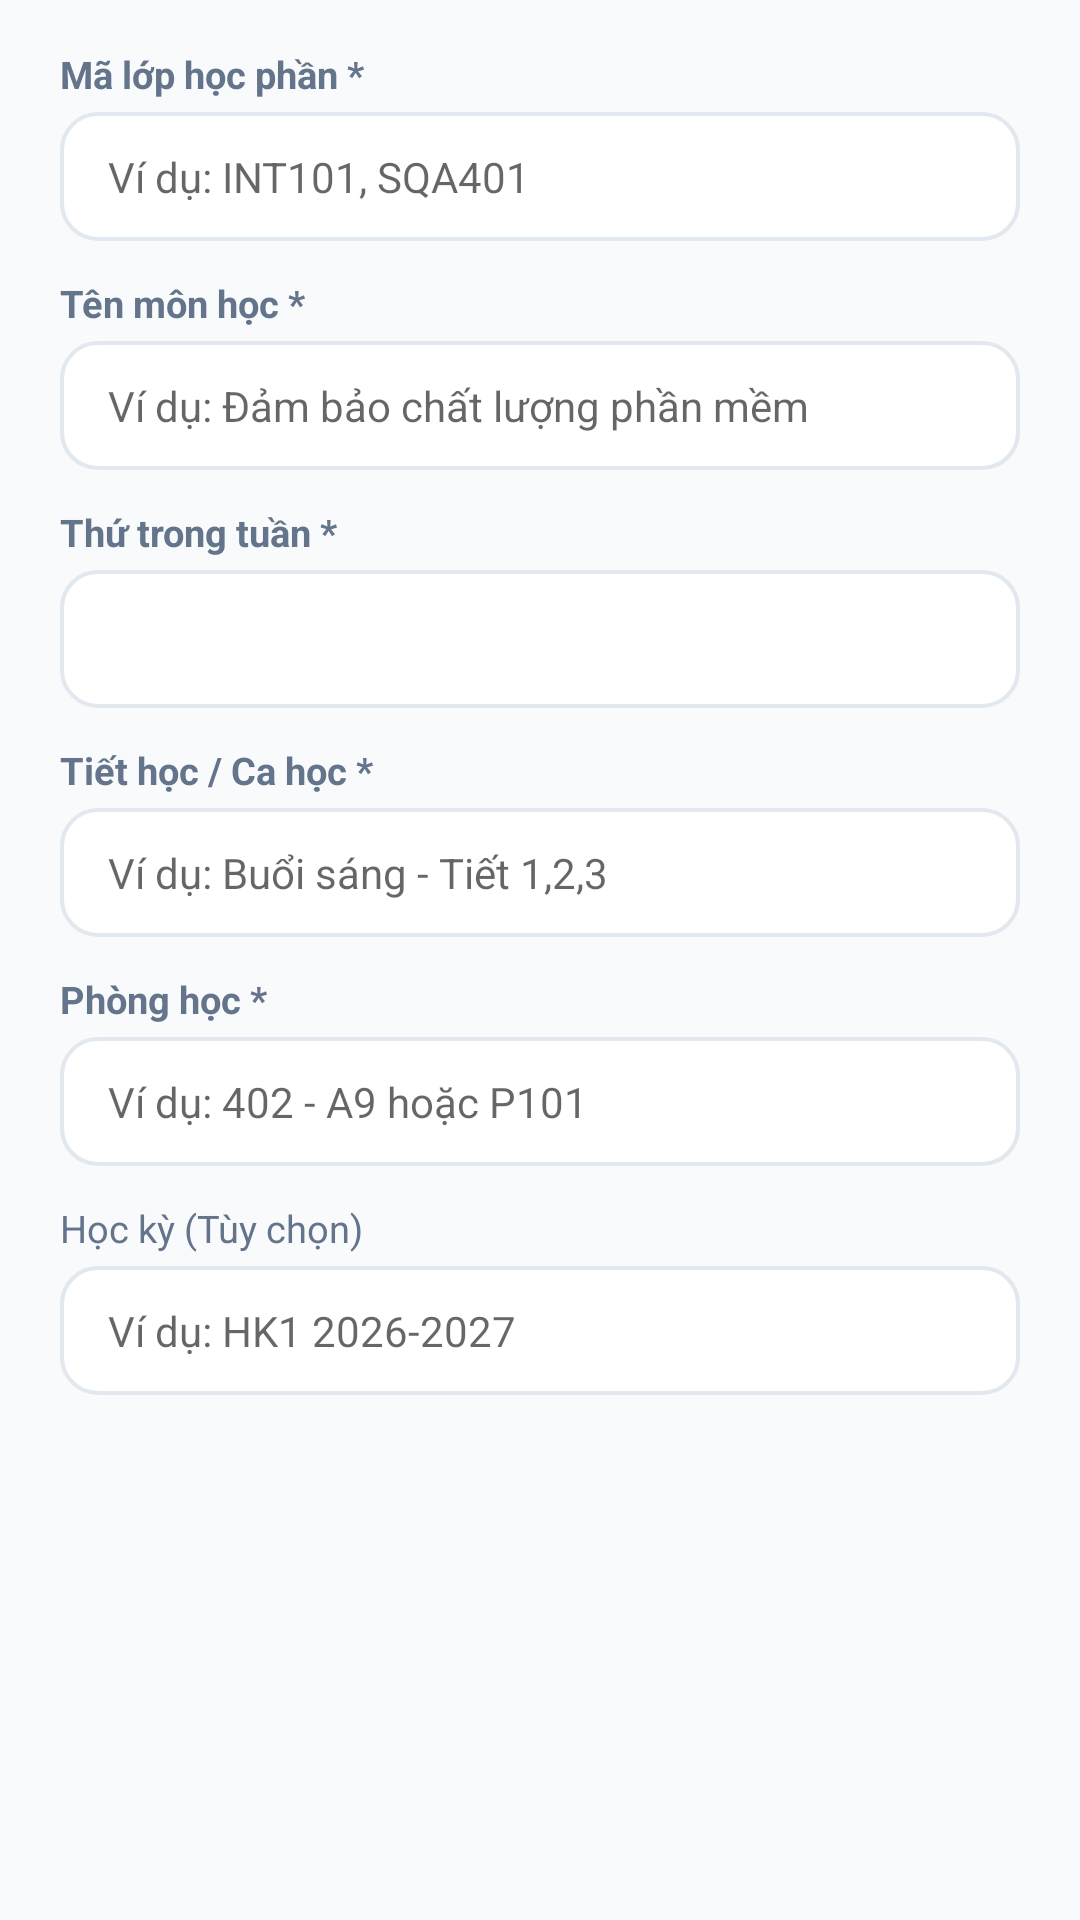

Layout XML and referenced resources for this Android screen:
<!-- AndroidManifest.xml: application theme Theme.SmartAttendance -->
<!-- res/layout/dialog_create_class.xml -->
<?xml version="1.0" encoding="utf-8"?>
<ScrollView xmlns:android="http://schemas.android.com/apk/res/android"
    android:layout_width="match_parent"
    android:layout_height="wrap_content">

    <LinearLayout
        android:layout_width="match_parent"
        android:layout_height="wrap_content"
        android:orientation="vertical"
        android:paddingStart="20dp"
        android:paddingTop="16dp"
        android:paddingEnd="20dp"
        android:paddingBottom="12dp">

        <TextView
            android:layout_width="wrap_content"
            android:layout_height="wrap_content"
            android:layout_marginBottom="4dp"
            android:text="Mã lớp học phần *"
            android:textColor="@color/text_secondary"
            android:textSize="12.5sp"
            android:textStyle="bold" />

        <EditText
            android:id="@+id/codeInput"
            android:layout_width="match_parent"
            android:layout_height="wrap_content"
            android:layout_marginBottom="12dp"
            android:background="@drawable/bg_input_field"
            android:hint="Ví dụ: INT101, SQA401"
            android:inputType="textCapCharacters|textNoSuggestions"
            android:maxLength="32"
            android:textColor="@color/text_primary"
            android:textSize="14sp" />

        <TextView
            android:layout_width="wrap_content"
            android:layout_height="wrap_content"
            android:layout_marginBottom="4dp"
            android:text="Tên môn học *"
            android:textColor="@color/text_secondary"
            android:textSize="12.5sp"
            android:textStyle="bold" />

        <EditText
            android:id="@+id/nameInput"
            android:layout_width="match_parent"
            android:layout_height="wrap_content"
            android:layout_marginBottom="12dp"
            android:background="@drawable/bg_input_field"
            android:hint="Ví dụ: Đảm bảo chất lượng phần mềm"
            android:inputType="text"
            android:maxLength="200"
            android:textColor="@color/text_primary"
            android:textSize="14sp" />

        <TextView
            android:layout_width="wrap_content"
            android:layout_height="wrap_content"
            android:layout_marginBottom="4dp"
            android:text="Thứ trong tuần *"
            android:textColor="@color/text_secondary"
            android:textSize="12.5sp"
            android:textStyle="bold" />

        <Spinner
            android:id="@+id/spinnerDayOfWeek"
            android:layout_width="match_parent"
            android:layout_height="46dp"
            android:layout_marginBottom="12dp"
            android:background="@drawable/bg_input_field"
            android:paddingStart="12dp"
            android:paddingEnd="12dp" />

        <TextView
            android:layout_width="wrap_content"
            android:layout_height="wrap_content"
            android:layout_marginBottom="4dp"
            android:text="Tiết học / Ca học *"
            android:textColor="@color/text_secondary"
            android:textSize="12.5sp"
            android:textStyle="bold" />

        <AutoCompleteTextView
            android:id="@+id/shiftInput"
            android:layout_width="match_parent"
            android:layout_height="wrap_content"
            android:layout_marginBottom="12dp"
            android:background="@drawable/bg_input_field"
            android:completionThreshold="1"
            android:hint="Ví dụ: Buổi sáng - Tiết 1,2,3"
            android:inputType="text"
            android:maxLength="100"
            android:textColor="@color/text_primary"
            android:textSize="14sp" />

        <TextView
            android:layout_width="wrap_content"
            android:layout_height="wrap_content"
            android:layout_marginBottom="4dp"
            android:text="Phòng học *"
            android:textColor="@color/text_secondary"
            android:textSize="12.5sp"
            android:textStyle="bold" />

        <EditText
            android:id="@+id/roomInput"
            android:layout_width="match_parent"
            android:layout_height="wrap_content"
            android:layout_marginBottom="12dp"
            android:background="@drawable/bg_input_field"
            android:hint="Ví dụ: 402 - A9 hoặc P101"
            android:inputType="text"
            android:maxLength="200"
            android:textColor="@color/text_primary"
            android:textSize="14sp" />

        <TextView
            android:layout_width="wrap_content"
            android:layout_height="wrap_content"
            android:layout_marginBottom="4dp"
            android:text="Học kỳ (Tùy chọn)"
            android:textColor="@color/text_secondary"
            android:textSize="12.5sp" />

        <EditText
            android:id="@+id/semesterInput"
            android:layout_width="match_parent"
            android:layout_height="wrap_content"
            android:background="@drawable/bg_input_field"
            android:hint="Ví dụ: HK1 2026-2027"
            android:inputType="text"
            android:maxLength="50"
            android:textColor="@color/text_primary"
            android:textSize="14sp" />
    </LinearLayout>
</ScrollView>
<!-- resources referenced by this layout -->
<resources>
  <color name="text_primary">#0F172A</color>
  <color name="text_secondary">#64748B</color>
  <!-- drawable bg_input_field (drawable) -->
  <?xml version="1.0" encoding="utf-8"?>
  <shape xmlns:android="http://schemas.android.com/apk/res/android"
      android:shape="rectangle">
      <solid android:color="#FFFFFF" />
      <stroke android:width="1.2dp" android:color="@color/card_border" />
      <corners android:radius="12dp" />
      <padding
          android:left="16dp"
          android:top="12dp"
          android:right="16dp"
          android:bottom="12dp" />
  </shape>
  <style name="Theme.SmartAttendance" parent="Theme.MaterialComponents.DayNight.NoActionBar">
          
          <item name="colorPrimary">@color/brand_primary</item>
          <item name="colorPrimaryVariant">@color/brand_primary_dark</item>
          <item name="colorOnPrimary">@color/text_on_primary</item>
          
          <item name="colorSecondary">@color/brand_secondary</item>
          <item name="colorSecondaryVariant">@color/brand_primary_dark</item>
          <item name="colorOnSecondary">@color/text_on_primary</item>
          
          <item name="android:statusBarColor">@color/canvas_bg</item>
          <item name="android:windowLightStatusBar" tools:targetApi="m">true</item>
          
          <item name="android:windowBackground">@color/canvas_bg</item>
      </style>
  <color name="card_border">#E2E8F0</color>
  <color name="brand_primary">#0F60B6</color>
  <color name="brand_primary_dark">#0A4380</color>
  <color name="text_on_primary">#FFFFFF</color>
  <color name="brand_secondary">#0284C7</color>
  <color name="canvas_bg">#F8FAFC</color>
</resources>
